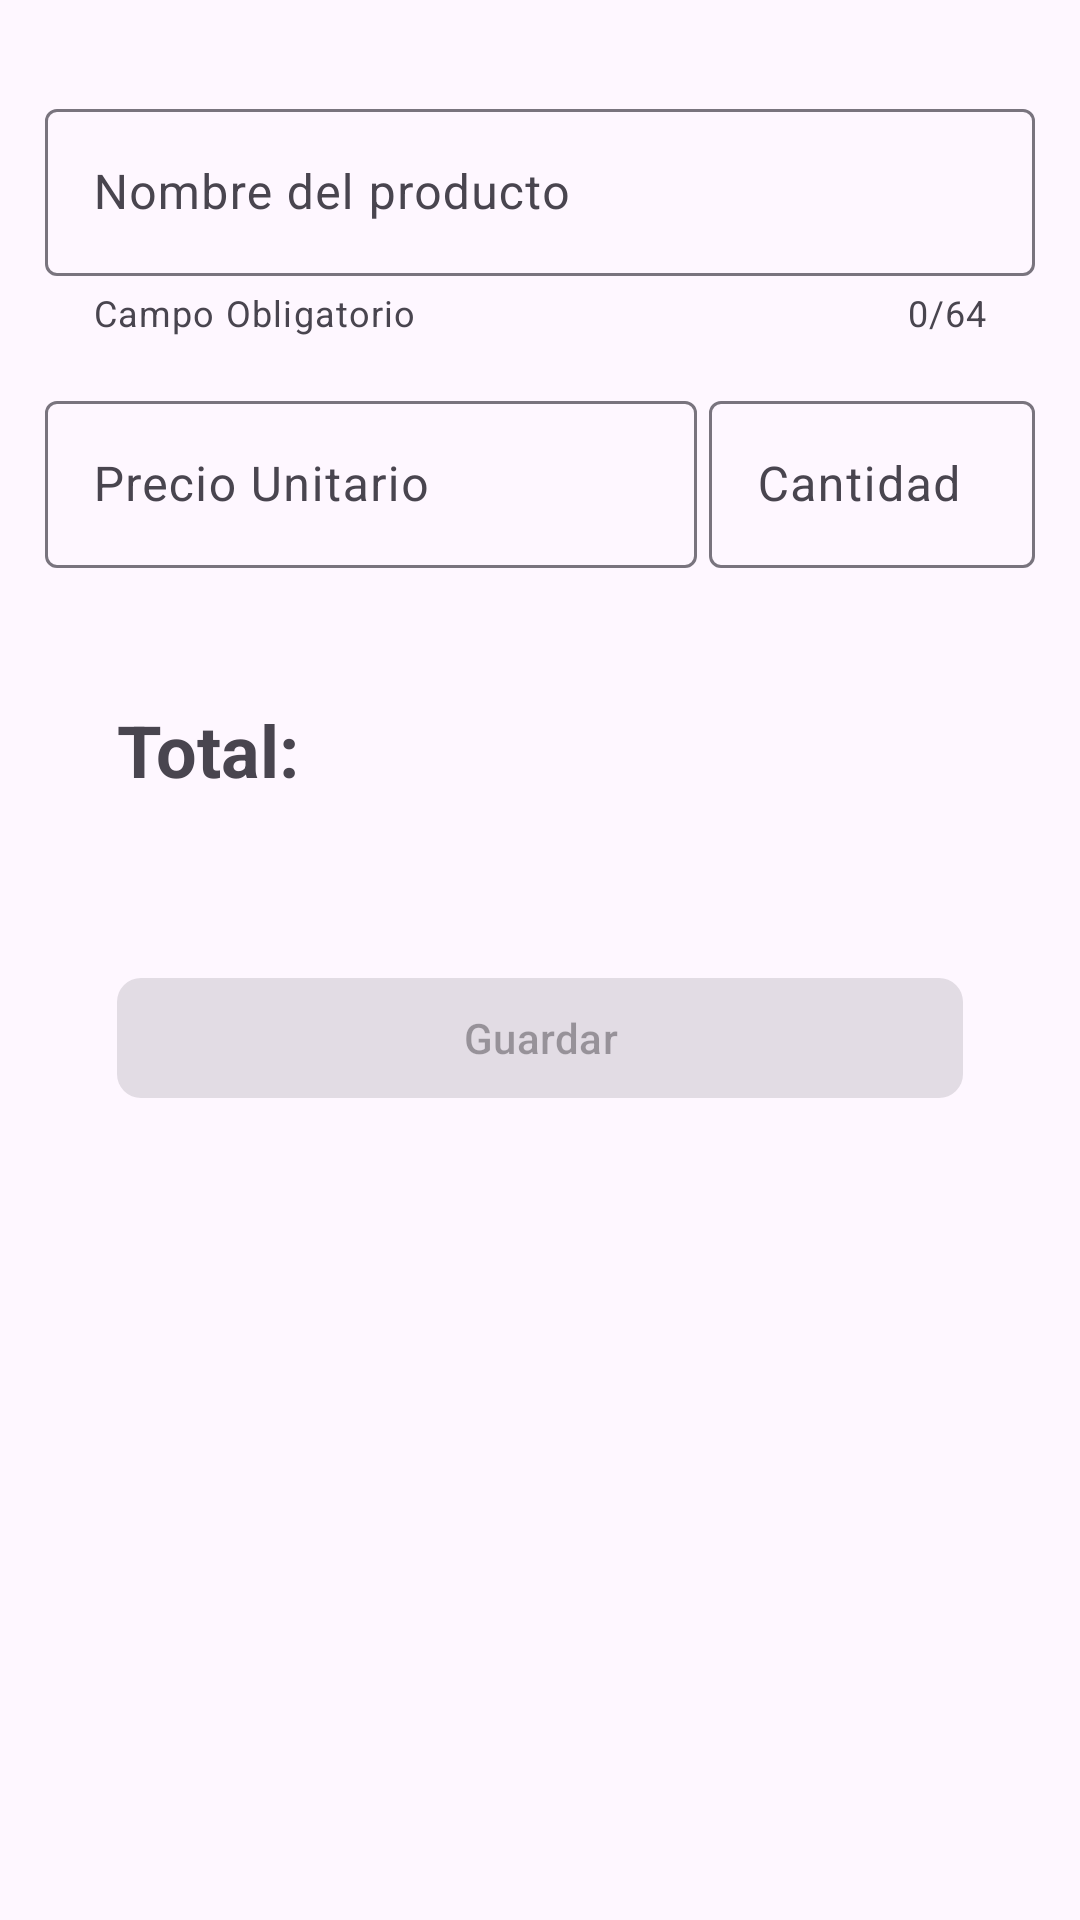

Write the Android layout XML for this screen, with the resource values it uses.
<!-- AndroidManifest.xml: application theme Theme.ConsumoBar -->
<!-- res/layout/fragment_add.xml -->
<?xml version="1.0" encoding="utf-8"?>
<androidx.core.widget.NestedScrollView
    xmlns:android="http://schemas.android.com/apk/res/android"
    xmlns:tools="http://schemas.android.com/tools"
    android:layout_width="match_parent"
    android:layout_height="match_parent"
    xmlns:app="http://schemas.android.com/apk/res-auto"
    tools:context=".ui.view.AddFragment">

    <LinearLayout
        android:layout_width="match_parent"
        android:layout_height="wrap_content"
        android:orientation="vertical"
        android:padding="15dp">

        <com.google.android.material.textfield.TextInputLayout
            android:id="@+id/ilName"
            android:layout_width="match_parent"
            android:layout_height="wrap_content"
            android:layout_marginVertical="16dp"
            app:errorEnabled="true"
            app:helperText="Campo Obligatorio"
            app:counterMaxLength="64"
            app:counterEnabled="true">

            <com.google.android.material.textfield.TextInputEditText
                android:id="@+id/etName"
                android:layout_width="match_parent"
                android:layout_height="wrap_content"
                android:hint="@string/product_name"
                android:inputType="textCapWords" />

        </com.google.android.material.textfield.TextInputLayout>

        <LinearLayout
            android:layout_width="match_parent"
            android:layout_height="wrap_content"
            android:baselineAligned="false">

            <com.google.android.material.textfield.TextInputLayout
                android:id="@+id/ilPrice"
                android:layout_width="0dp"
                android:layout_weight="2"
                android:layout_marginEnd="4dp"
                android:layout_height="wrap_content"
                app:errorEnabled="true"
                app:prefixText="$">

                <com.google.android.material.textfield.TextInputEditText
                    android:id="@+id/etPrice"
                    android:layout_width="match_parent"
                    android:layout_height="wrap_content"
                    android:hint="@string/precio_unitario"
                    android:inputType="number"/>

            </com.google.android.material.textfield.TextInputLayout>

            <com.google.android.material.textfield.TextInputLayout
                android:id="@+id/ilQuantity"
                android:layout_width="0dp"
                android:layout_weight="1"
                android:layout_height="wrap_content"
                app:errorEnabled="true">

                <com.google.android.material.textfield.TextInputEditText
                    android:id="@+id/etQuantity"
                    android:layout_width="match_parent"
                    android:layout_height="wrap_content"
                    android:hint="@string/quantity"
                    android:inputType="number"
                    android:textAlignment="center"/>

            </com.google.android.material.textfield.TextInputLayout>

        </LinearLayout>

        <LinearLayout
            android:layout_width="match_parent"
            android:layout_height="wrap_content"
            android:layout_margin="24dp">

            <TextView
                android:layout_width="wrap_content"
                android:layout_height="wrap_content"
                android:textSize="24sp"
                android:textStyle="bold"
                android:text="@string/total" />

            <TextView
                android:id="@+id/Total"
                android:layout_width="0dp"
                android:layout_height="wrap_content"
                android:layout_weight="1"
                android:elevation="4dp"
                android:fontFamily="sans-serif"
                android:textAlignment="center"
                android:textSize="24sp"
                android:textStyle="bold"
                tools:text="50000" />

        </LinearLayout>

        <com.google.android.material.button.MaterialButton
            android:id="@+id/btSave"
            app:cornerRadius="8dp"
            android:layout_marginHorizontal="24dp"
            android:layout_marginVertical="32dp"
            android:layout_width="match_parent"
            android:layout_height="wrap_content"
            android:text="@string/save"
            android:enabled="false"/>

    </LinearLayout>



</androidx.core.widget.NestedScrollView>
<!-- resources referenced by this layout -->
<resources>
  <string name="precio_unitario">Precio Unitario</string>
  <string name="product_name">Nombre del producto</string>
  <string name="quantity">Cantidad</string>
  <string name="save">Guardar</string>
  <string name="total">Total:</string>
  <style name="Theme.ConsumoBar" parent="Base.Theme.ConsumoBar" />
  <style name="Base.Theme.ConsumoBar" parent="Theme.Material3.DayNight.NoActionBar">
          
          
      </style>
</resources>
